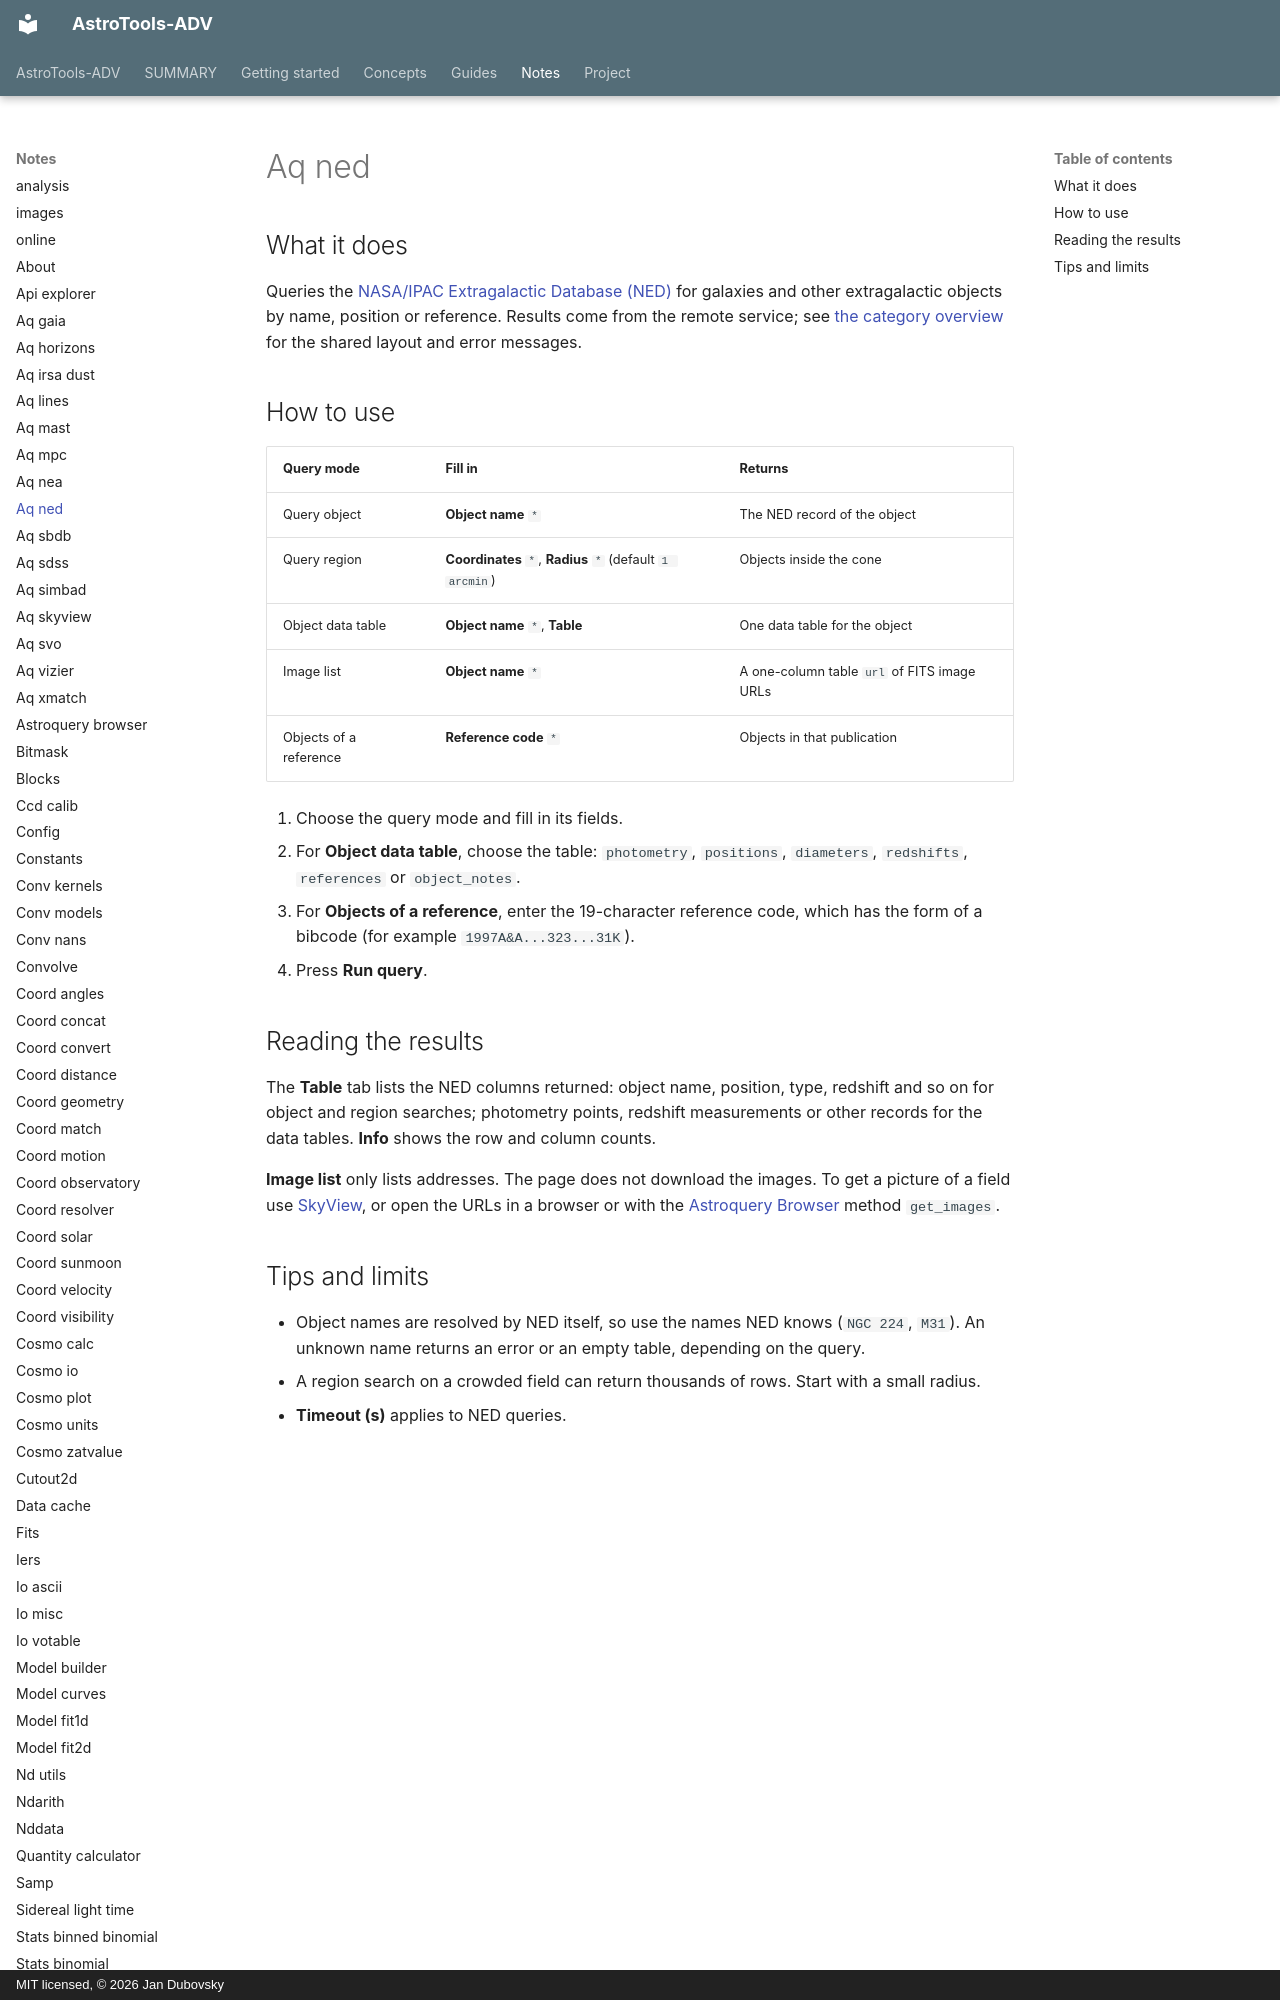

repository: jan-tdy/AstroTools-ADV · page: notes/aq_ned/index.html · generator: mkdocs · copyright: MIT licensed, © 2026 Jan Dubovsky

## What it does

Queries the [NASA/IPAC Extragalactic Database (NED)](https://ned.ipac.caltech.edu/) for galaxies and other extragalactic objects by name, position or reference. Results come from the remote service; see [the category overview](index.md) for the shared layout and error messages.

## How to use

| Query mode | Fill in | Returns |
|---|---|---|
| Query object | **Object name** `*` | The NED record of the object |
| Query region | **Coordinates** `*`, **Radius** `*` (default `1 arcmin`) | Objects inside the cone |
| Object data table | **Object name** `*`, **Table** | One data table for the object |
| Image list | **Object name** `*` | A one-column table `url` of FITS image URLs |
| Objects of a reference | **Reference code** `*` | Objects in that publication |

1. Choose the query mode and fill in its fields.
2. For **Object data table**, choose the table: `photometry`, `positions`, `diameters`, `redshifts`, `references` or `object_notes`.
3. For **Objects of a reference**, enter the 19-character reference code, which has the form of a bibcode (for example `1997A&A...323...31K`).
4. Press **Run query**.
